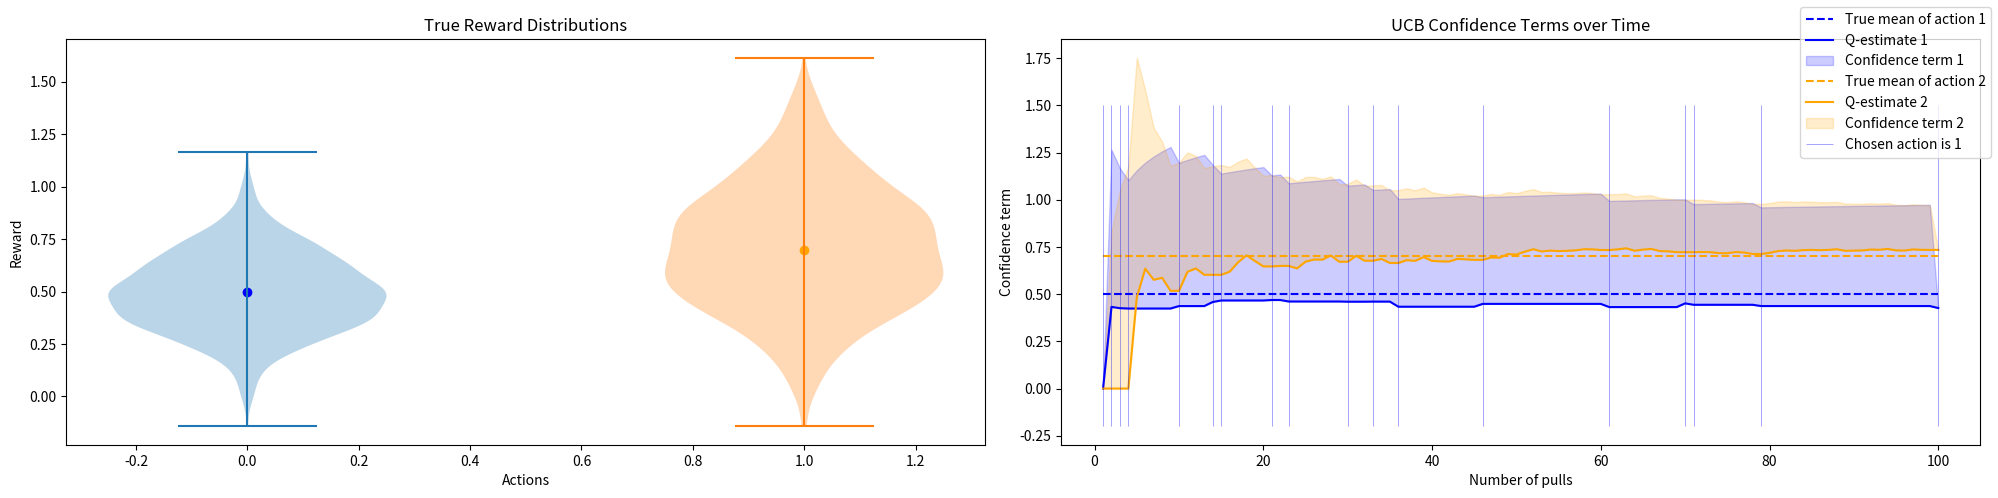

Generate this figure with matplotlib:
import numpy as np
import matplotlib.pyplot as plt

# Define reward distributions for each action (e.g., mean and standard deviation)
reward_distributions = [
    {"mean": 0.5, "std": 0.2},
    {"mean": 0.7, "std": 0.3}
]
colors = ['blue', 'orange', 'green']

# Violing plots of the true reward distributions
fig, axes = plt.subplots(1, 2, figsize=(20, 5))
ax = axes[0]
for i, dist in enumerate(reward_distributions):
    ax.violinplot(np.random.normal(dist["mean"], dist["std"], 1000), positions=[i])
    ax.scatter(i, dist["mean"], color=colors[i])
ax.set_xlabel('Actions')
ax.set_ylabel('Reward')
ax.set_title('True Reward Distributions')

# Define parameters
C = 1.0
total_pulls = 100

# Initialize arrays to store number of pulls and mean rewards
N_a = len(reward_distributions) 
N = np.zeros(N_a) 
Q = np.zeros(N_a) 

# Initialize array to store confidence terms over time
confidence_terms = np.zeros((N_a, total_pulls))
Q_estimates = np.zeros((N_a, total_pulls))
chosen_actions = np.zeros(total_pulls)

# Main loop
for t in range(1, total_pulls):
    confidence_terms[:, t - 1] = C * np.sqrt(np.log(t) / np.max(np.stack([np.ones_like(N), N]), axis=0))
    
    # Choose action with highest upper confidence bound
    chosen_action = np.argmax(Q_estimates[:, t - 1] + confidence_terms[:, t - 1])
    
    # Simulate pulling the chosen action and observe reward
    reward = np.random.normal(reward_distributions[chosen_action]["mean"],
                              reward_distributions[chosen_action]["std"])
    
    # Update estimates
    N[chosen_action] += 1
    chosen_actions[t] = chosen_action
    Q_estimates[chosen_action, t] = Q_estimates[chosen_action, t - 1] + ((reward - Q_estimates[chosen_action, t - 1]) / N[chosen_action])
    Q_estimates[np.arange(N_a) != chosen_action, t] = Q_estimates[np.arange(N_a) != chosen_action, t - 1]

# Plot confidence terms over time
ax = axes[1]
for i in range(N_a):
    ax.hlines(reward_distributions[i]["mean"], 1, total_pulls, linestyles='dashed', label=f'True mean of action {i+1}', color=colors[i])
    ax.plot(range(1, total_pulls + 1), Q_estimates[i], label=f'Q-estimate {i+1}', color=colors[i])
    ax.fill_between(range(1, total_pulls + 1), y1=Q_estimates[i] + confidence_terms[i], y2=Q_estimates[i], label=f'Confidence term {i+1}', alpha=0.2, color=colors[i])

# vertical thin blue line for t where action 1 is selected
chosen_action_is_one = chosen_actions == 0
ax.vlines(np.arange(total_pulls)[chosen_action_is_one] + 1, ymin=-0.2, ymax=1.5, color='blue', alpha=0.5, label='Chosen action is 1', linewidth=0.5)

# plots
ax.set_xlabel('Number of pulls')
ax.set_ylabel('Confidence term')
ax.set_title('UCB Confidence Terms over Time')
fig.legend()
plt.tight_layout()
plt.show()
